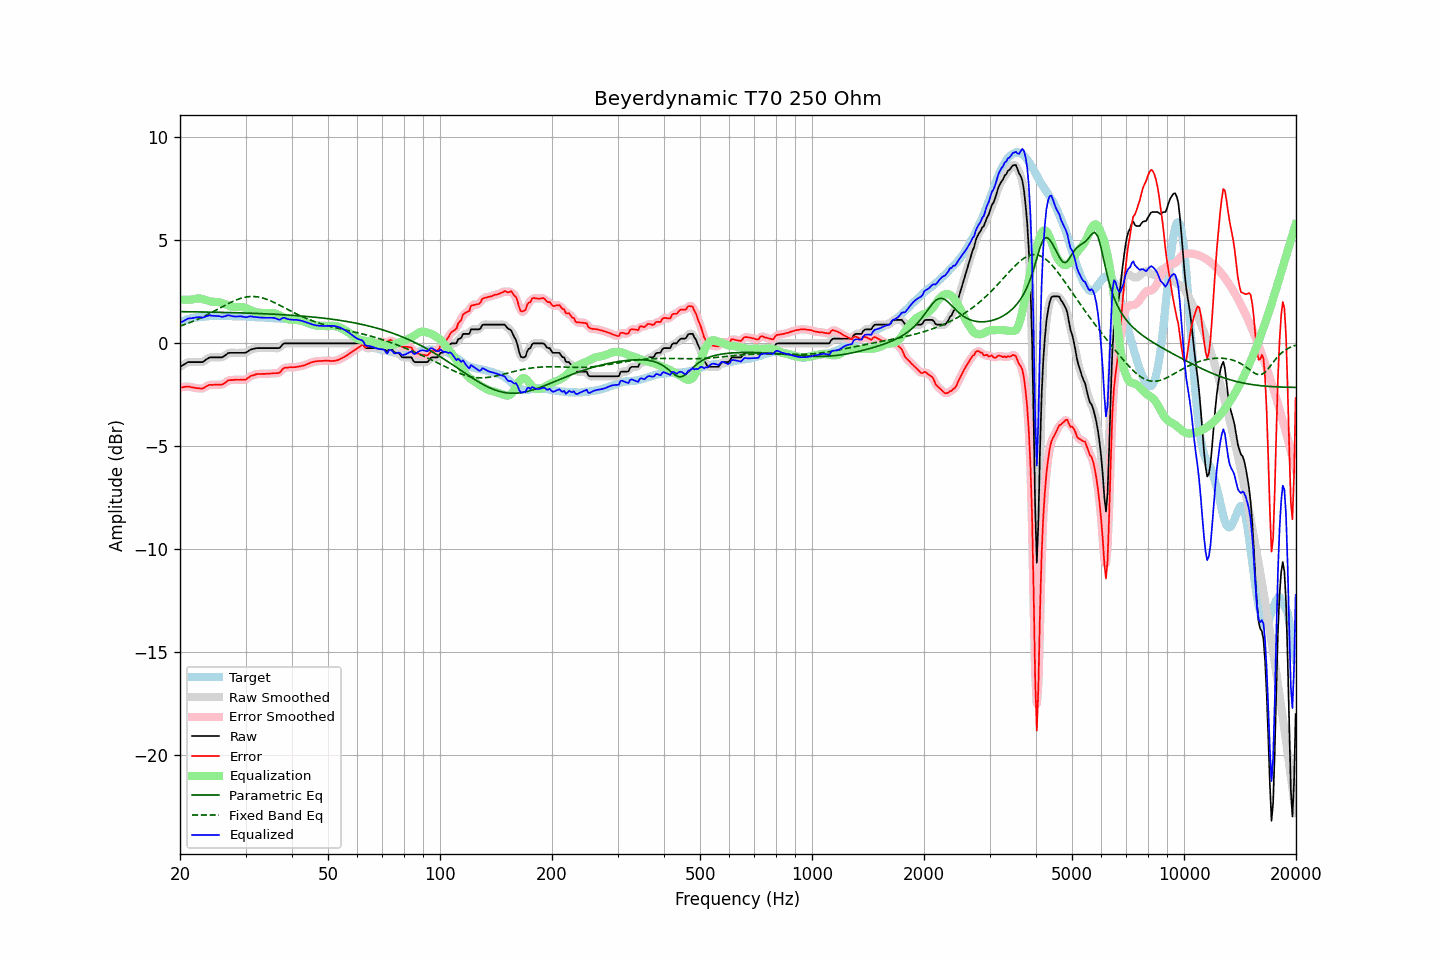

The data file committed next to this chart (first rows):
frequency, raw, error, smoothed, error_smoothed, equalization, parametric_eq, fixed_band_eq, equalized_raw, equalized_smoothed, target
20.00, -1.14, -2.15, -1.15, -2.15, 2.13, 1.54, 0.84, 0.99, 0.99, 1.01
20.20, -1.09, -2.14, -1.09, -2.13, 2.13, 1.54, 0.87, 1.04, 1.04, 1.05
20.40, -1.05, -2.13, -1.04, -2.12, 2.12, 1.54, 0.89, 1.07, 1.08, 1.08
20.61, -1.00, -2.11, -1.00, -2.11, 2.12, 1.54, 0.92, 1.12, 1.12, 1.11
20.81, -0.95, -2.10, -0.95, -2.10, 2.12, 1.54, 0.95, 1.17, 1.17, 1.15
21.02, -0.91, -2.10, -0.92, -2.10, 2.12, 1.54, 0.98, 1.21, 1.20, 1.19
21.23, -0.91, -2.11, -0.91, -2.11, 2.12, 1.54, 1.01, 1.21, 1.22, 1.20
21.44, -0.91, -2.13, -0.91, -2.12, 2.13, 1.53, 1.04, 1.22, 1.22, 1.22
21.66, -0.91, -2.15, -0.91, -2.14, 2.14, 1.53, 1.07, 1.23, 1.23, 1.24
21.87, -0.91, -2.16, -0.91, -2.16, 2.16, 1.53, 1.10, 1.25, 1.25, 1.25
22.09, -0.91, -2.18, -0.91, -2.17, 2.17, 1.53, 1.13, 1.26, 1.26, 1.27
22.31, -0.91, -2.18, -0.91, -2.18, 2.18, 1.53, 1.17, 1.27, 1.27, 1.27
22.54, -0.91, -2.18, -0.91, -2.19, 2.18, 1.53, 1.20, 1.27, 1.27, 1.27
22.76, -0.91, -2.19, -0.91, -2.19, 2.17, 1.53, 1.24, 1.26, 1.26, 1.28
22.99, -0.91, -2.19, -0.90, -2.18, 2.16, 1.52, 1.28, 1.25, 1.26, 1.28
23.22, -0.86, -2.15, -0.86, -2.15, 2.13, 1.52, 1.31, 1.27, 1.27, 1.29
23.45, -0.80, -2.10, -0.81, -2.11, 2.11, 1.52, 1.35, 1.31, 1.30, 1.30
23.69, -0.75, -2.06, -0.75, -2.06, 2.08, 1.52, 1.39, 1.33, 1.34, 1.31
23.92, -0.70, -2.02, -0.71, -2.03, 2.06, 1.52, 1.43, 1.36, 1.35, 1.32
24.16, -0.68, -2.01, -0.68, -2.02, 2.04, 1.52, 1.47, 1.36, 1.35, 1.33
24.40, -0.68, -2.02, -0.68, -2.01, 2.02, 1.52, 1.51, 1.34, 1.35, 1.34
24.65, -0.68, -2.01, -0.68, -2.01, 2.02, 1.51, 1.56, 1.34, 1.34, 1.33
24.89, -0.68, -2.01, -0.68, -2.01, 2.01, 1.51, 1.60, 1.33, 1.33, 1.33
25.14, -0.68, -2.01, -0.68, -2.01, 2.01, 1.51, 1.64, 1.33, 1.33, 1.33
25.39, -0.68, -2.01, -0.68, -2.01, 2.01, 1.51, 1.68, 1.33, 1.32, 1.33
25.65, -0.68, -2.01, -0.68, -2.01, 1.99, 1.51, 1.72, 1.31, 1.31, 1.33
25.91, -0.68, -2.00, -0.67, -2.00, 1.97, 1.51, 1.77, 1.29, 1.30, 1.32
26.16, -0.64, -1.97, -0.64, -1.96, 1.94, 1.50, 1.81, 1.30, 1.30, 1.33
26.43, -0.59, -1.92, -0.59, -1.91, 1.91, 1.50, 1.85, 1.31, 1.32, 1.33
26.69, -0.53, -1.86, -0.53, -1.86, 1.87, 1.50, 1.89, 1.34, 1.34, 1.33
26.96, -0.47, -1.80, -0.49, -1.81, 1.84, 1.50, 1.93, 1.37, 1.36, 1.33
27.23, -0.46, -1.79, -0.46, -1.79, 1.81, 1.50, 1.97, 1.35, 1.35, 1.33
27.50, -0.46, -1.78, -0.45, -1.78, 1.79, 1.49, 2.01, 1.33, 1.33, 1.32
27.77, -0.46, -1.77, -0.46, -1.78, 1.77, 1.49, 2.04, 1.31, 1.31, 1.31
28.05, -0.46, -1.77, -0.46, -1.77, 1.77, 1.49, 2.08, 1.31, 1.31, 1.31
28.33, -0.46, -1.76, -0.46, -1.77, 1.77, 1.49, 2.11, 1.31, 1.31, 1.30
28.62, -0.46, -1.77, -0.46, -1.77, 1.77, 1.48, 2.14, 1.31, 1.31, 1.31
28.90, -0.46, -1.77, -0.46, -1.77, 1.78, 1.48, 2.17, 1.32, 1.32, 1.31
29.19, -0.46, -1.76, -0.46, -1.77, 1.77, 1.48, 2.19, 1.31, 1.31, 1.30
29.48, -0.46, -1.77, -0.46, -1.77, 1.76, 1.48, 2.21, 1.30, 1.30, 1.31
29.78, -0.46, -1.77, -0.46, -1.77, 1.74, 1.48, 2.23, 1.28, 1.28, 1.31
30.08, -0.45, -1.76, -0.44, -1.74, 1.72, 1.47, 2.25, 1.27, 1.28, 1.31
30.38, -0.40, -1.70, -0.40, -1.70, 1.69, 1.47, 2.26, 1.28, 1.29, 1.30
30.68, -0.35, -1.65, -0.35, -1.64, 1.65, 1.47, 2.27, 1.30, 1.30, 1.29
30.99, -0.30, -1.58, -0.31, -1.60, 1.61, 1.46, 2.28, 1.31, 1.30, 1.28
31.30, -0.28, -1.56, -0.28, -1.56, 1.58, 1.46, 2.28, 1.30, 1.30, 1.28
31.61, -0.26, -1.54, -0.26, -1.53, 1.54, 1.46, 2.28, 1.28, 1.29, 1.28
31.93, -0.24, -1.51, -0.24, -1.51, 1.52, 1.46, 2.27, 1.28, 1.28, 1.27
32.24, -0.23, -1.49, -0.23, -1.49, 1.50, 1.45, 2.26, 1.27, 1.27, 1.26
32.57, -0.23, -1.49, -0.23, -1.49, 1.49, 1.45, 2.25, 1.26, 1.26, 1.26
32.89, -0.23, -1.49, -0.23, -1.48, 1.48, 1.45, 2.23, 1.25, 1.25, 1.26
33.22, -0.23, -1.48, -0.23, -1.48, 1.48, 1.44, 2.21, 1.25, 1.25, 1.25
33.55, -0.23, -1.48, -0.23, -1.48, 1.48, 1.44, 2.19, 1.25, 1.25, 1.25
33.89, -0.23, -1.48, -0.23, -1.48, 1.47, 1.44, 2.17, 1.24, 1.24, 1.25
34.23, -0.23, -1.48, -0.23, -1.48, 1.47, 1.43, 2.14, 1.24, 1.24, 1.25
34.57, -0.23, -1.47, -0.23, -1.47, 1.47, 1.43, 2.11, 1.24, 1.24, 1.24
34.92, -0.23, -1.47, -0.23, -1.47, 1.47, 1.42, 2.08, 1.24, 1.24, 1.24
35.27, -0.23, -1.46, -0.23, -1.46, 1.47, 1.42, 2.04, 1.24, 1.24, 1.23
35.62, -0.23, -1.45, -0.23, -1.46, 1.47, 1.42, 2.01, 1.24, 1.24, 1.22
35.97, -0.23, -1.45, -0.23, -1.45, 1.45, 1.41, 1.97, 1.22, 1.22, 1.22
... 635 more rows
